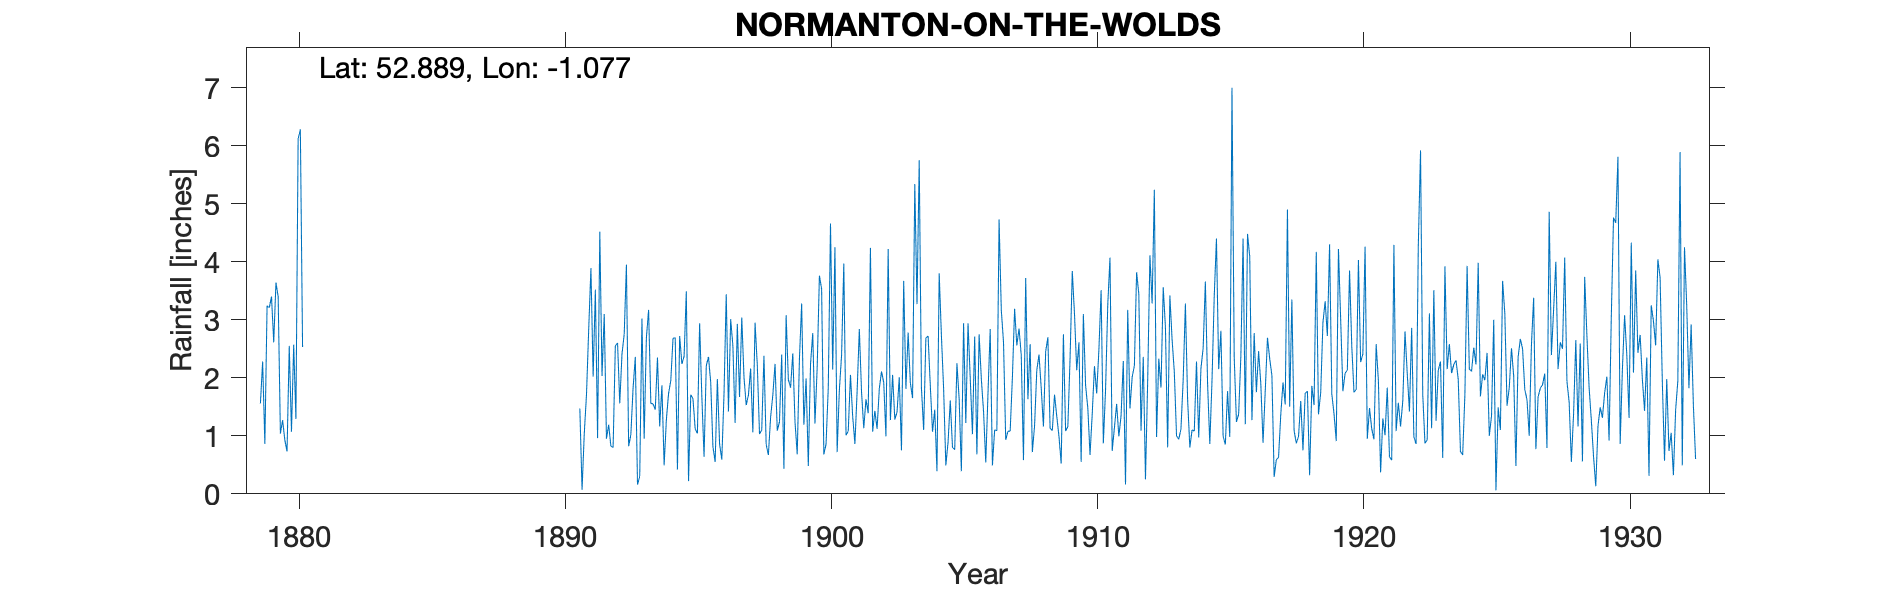

The data file committed next to this chart (first rows):
NORMANTON-ON-THE-WOLDS, , , , , , , , , , , , , , , , , , , , , , , 
Grid ref, SK622328, Long, -1.077, Lat, 52.89, Elevation, 170, ft, , , , , , , , , , , , , , , 
Station no, 2589, , , , , , , , , , , , , , , , , , , , , , 
, 1870, 1871, 1872, 1873, 1874, 1875, 1876, 1877, 1878, 1879, 1880, 1881, 1882, 1883, 1884, 1885, 1886, 1887, 1888, 1889, 1890, 1891, 1892
January, , , , , , , , , , 1.56, 0.73, , , , , , , , , , , 1.47, 0.95
February, , , , , , , , , , 2.28, 2.55, , , , , , , , , , , 0.07, 1.19
March, , , , , , , , , , 0.86, 1.07, , , , , , , , , , , 1.04, 0.82
April, , , , , , , , , , 3.24, 2.57, , , , , , , , , , , 1.71, 0.8
May, , , , , , , , , , 3.21, 1.29, , , , , , , , , , , 2.84, 2.55
June, , , , , , , , , , 3.4, 6.12, , , , , , , , , , , 3.89, 2.6
July, , , , , , , , , , 2.61, 6.28, , , , , , , , , , , 2.02, 1.56
August, , , , , , , , , , 3.64, 2.53, , , , , , , , , , , 3.52, 2.41
September, , , , , , , , , , 3.4, , , , , , , , , , , , 0.96, 2.75
October, , , , , , , , , , 1.04, , , , , , , , , , , , 4.52, 3.95
November, , , , , , , , , , 1.27, , , , , , , , , , , , 2.03, 0.82
December, , , , , , , , , , 0.93, , , , , , , , , , , , 3.1, 1.02
Total, , , , , , , , , , 27.44, , , , , , , , , , , , 27.17, 21.42
1880 values were contained on Beeston Fi…, , , , , , , , , , , , , , , , , , , , , , , 
1929 Mar IDR, , , , , , , , , , , , , , , , , , , , , , , 
